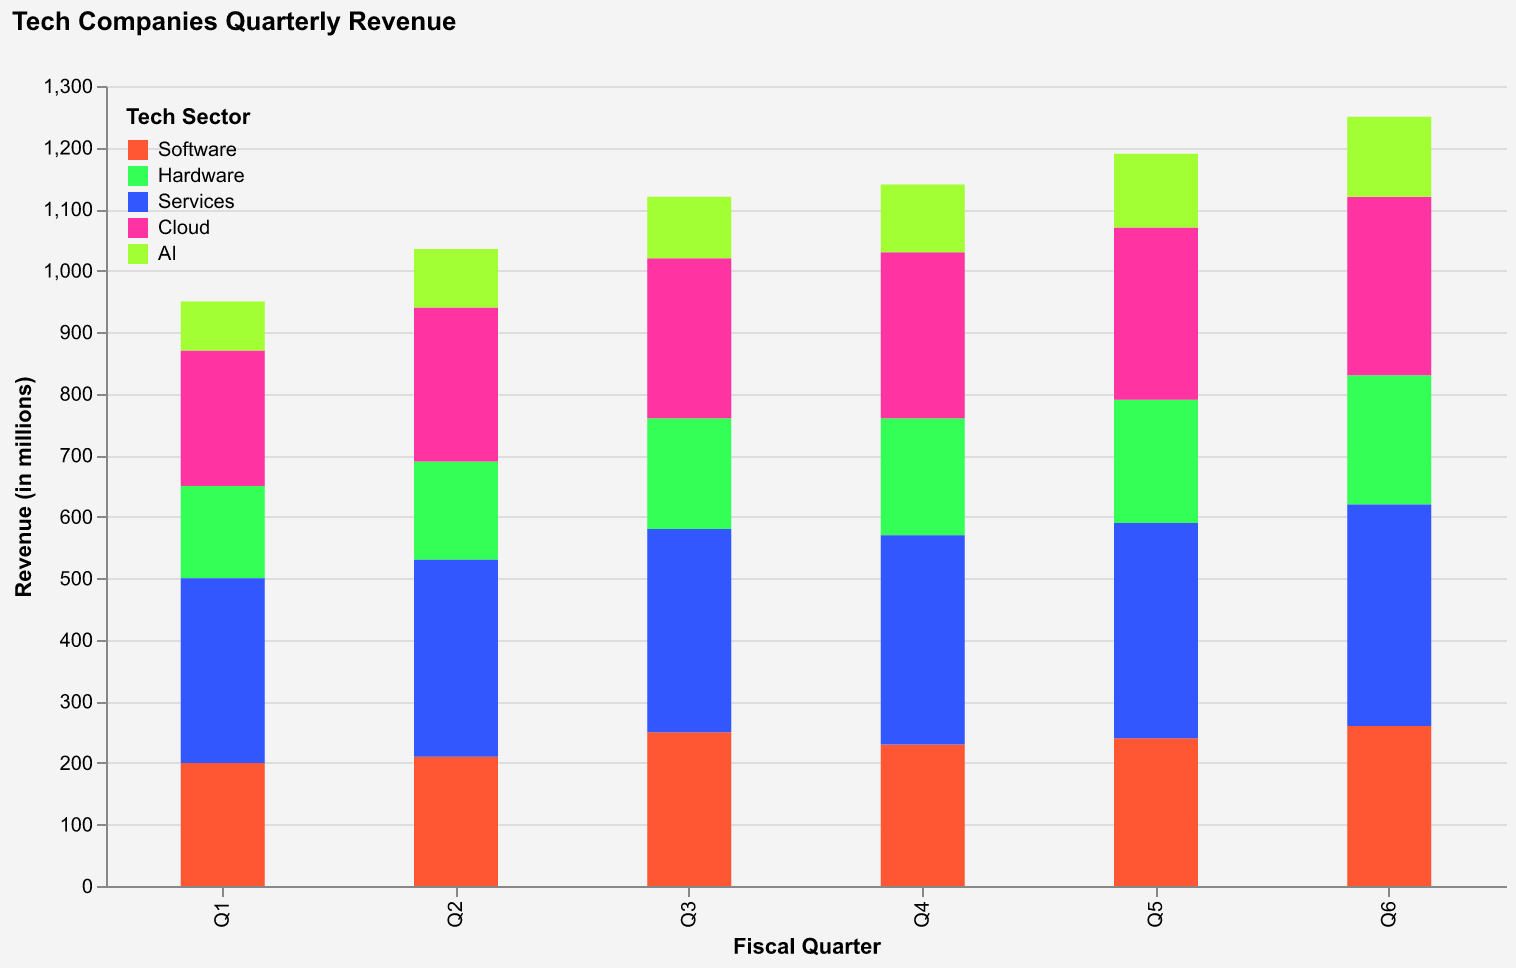

The table this chart was drawn from, first rows:
Quarter, Software, Hardware, Services, Cloud, AI
Q1, 200, 150, 300, 220, 80
Q2, 210, 160, 320, 250, 95
Q3, 250, 180, 330, 260, 100
Q4, 230, 190, 340, 270, 110
Q5, 240, 200, 350, 280, 120
Q6, 260, 210, 360, 290, 130
